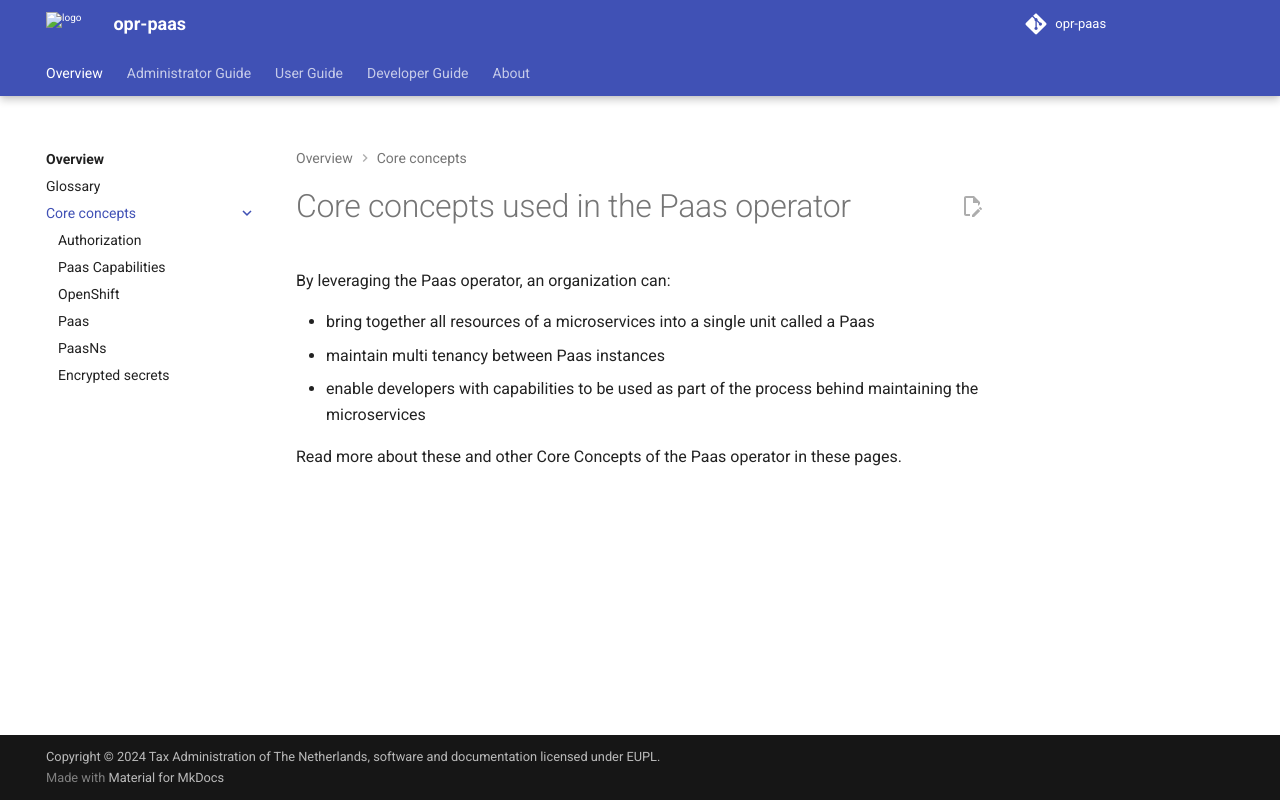

repository: belastingdienst/opr-paas · page: v5.11.x/overview/core_concepts/index.html · generator: mkdocs

---
title: Welcome!
summary: Introduction to core concepts of the Paas operator.
authors:
  - devotional-phoenix-97
date: 2025-01-20
---

# Core concepts used in the Paas operator

By leveraging the Paas operator, an organization can:

- bring together all resources of a microservices into a single unit called a Paas
- maintain multi tenancy between Paas instances
- enable developers with capabilities to be used as part of the process behind maintaining the microservices

Read more about these and other Core Concepts of the Paas operator in these pages.
